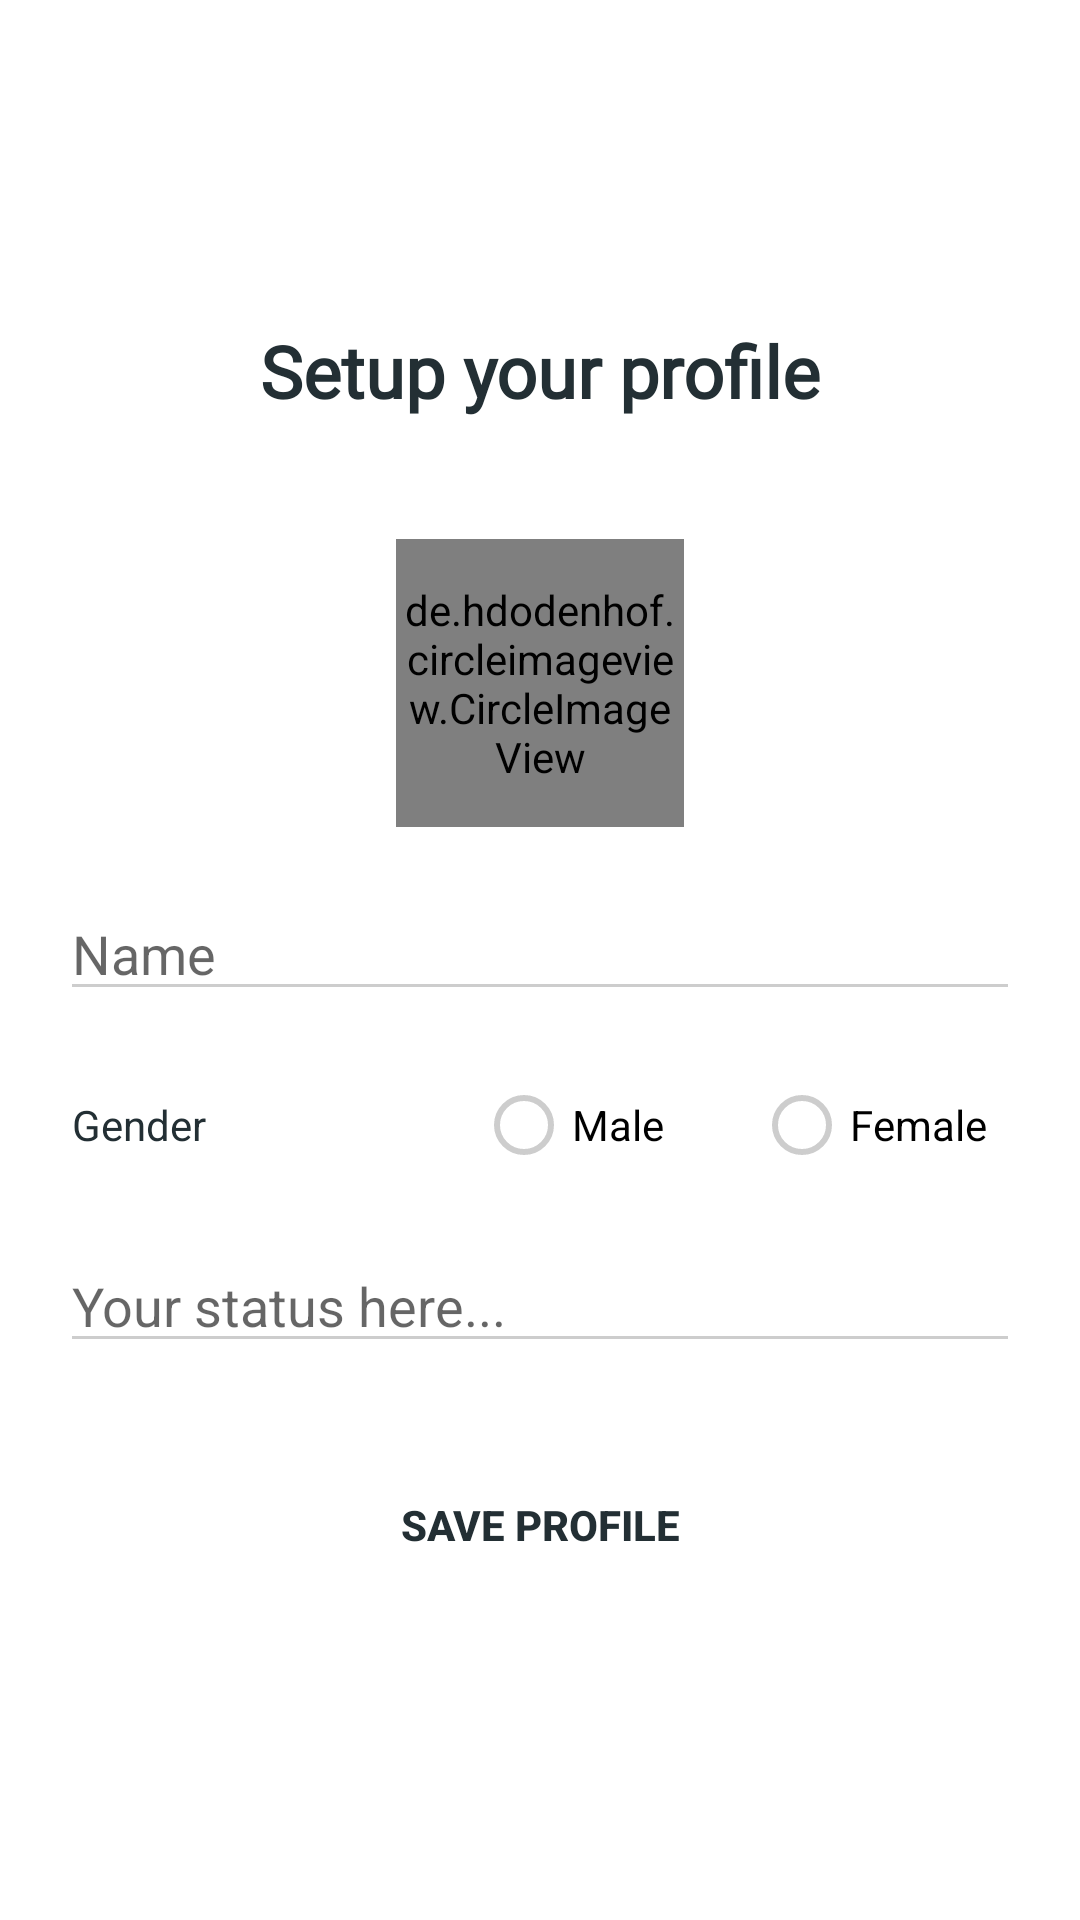

Write the Android layout XML for this screen, with the resource values it uses.
<!-- AndroidManifest.xml: application theme AppTheme -->
<!-- res/layout/activity_new_profile.xml -->
<?xml version="1.0" encoding="utf-8"?>
<LinearLayout
    xmlns:android="http://schemas.android.com/apk/res/android"
    xmlns:app="http://schemas.android.com/apk/res-auto"
    xmlns:tools="http://schemas.android.com/tools"
    android:layout_width="match_parent"
    android:layout_height="match_parent"
    android:orientation="vertical"
    android:gravity="center"
    android:padding="20dp"
    tools:context=".ui.NewProfileActivity">


    <TextView
        android:layout_width="wrap_content"
        android:layout_height="wrap_content"
        android:text="Setup your profile"
        android:textColor="@color/colorPrimaryDark"
        android:layout_marginBottom="40dp"
        android:textSize="24sp"
        android:textStyle="bold"
        android:fontFamily="@font/aclonica"/>

    <de.hdodenhof.circleimageview.CircleImageView
        android:id="@+id/user_image_newProfile"
        android:layout_width="96dp"
        android:layout_height="96dp"
        android:src="@mipmap/default_user_icon3"
        android:layout_marginBottom="20dp"/>

    <EditText
        android:id="@+id/new_profile_name_edit_text"
        android:layout_width="match_parent"
        android:layout_height="wrap_content"
        android:hint="Name"
        android:layout_marginBottom="10dp"
        android:textColor="@color/colorPrimaryDark"
        android:maxLines="1"
        android:lines="1"
        android:singleLine="true"/>

    <RadioGroup
        android:layout_width="match_parent"
        android:layout_height="wrap_content"
        android:orientation="horizontal"
        android:layout_marginBottom="10dp"
        android:padding="4dp">

        <TextView
            android:layout_width="wrap_content"
            android:layout_height="wrap_content"
            android:text="Gender"
            android:layout_marginEnd="90dp"
            android:textColor="@color/colorPrimaryDark"/>

        <RadioButton
            android:id="@+id/radio_male"
            android:layout_width="wrap_content"
            android:layout_height="wrap_content"
            android:onClick="onRadioButtonClicked"
            android:text="Male"/>

        <RadioButton
            android:id="@+id/radio_female"
            android:layout_width="wrap_content"
            android:layout_height="wrap_content"
            android:layout_marginStart="30dp"
            android:onClick="onRadioButtonClicked"
            android:text="Female"/>
    </RadioGroup>

    <EditText
        android:id="@+id/user_status_newProfile"
        android:layout_width="match_parent"
        android:layout_height="wrap_content"
        android:hint="Your status here..."
        android:textColor="@color/colorPrimaryDark" />

    <Button
        android:id="@+id/save_new_profile_button"
        android:layout_width="wrap_content"
        android:layout_height="wrap_content"
        android:text="Save Profile"
        android:layout_marginTop="30dp"
        android:background="@android:color/transparent"
        android:textColor="@color/colorPrimaryDark"
        android:textStyle="bold"/>

</LinearLayout>
<!-- resources referenced by this layout -->
<resources>
  <color name="colorPrimaryDark">#232F34</color>
  <!-- mipmap default_user_icon3: png bitmap (mipmap-hdpi, 4124 bytes) -->
  <style name="AppTheme" parent="Theme.MaterialComponents.Light.NoActionBar">
          
          <item name="colorPrimary">@color/colorPrimary</item>
          <item name="colorPrimaryDark">@color/colorPrimaryDark</item>
          <item name="colorAccent">@color/colorAccent</item>
  
          <item name="colorControlNormal">#CDCDCD</item>
          <item name="colorControlActivated">@color/colorPrimaryDark</item>
          <item name="colorControlHighlight">@color/colorPrimaryDark</item>
          <item name="android:editTextColor">@android:color/white</item>
  
  
      </style>
  <color name="colorPrimary">#344955</color>
  <color name="colorAccent">#F9AA33</color>
</resources>
